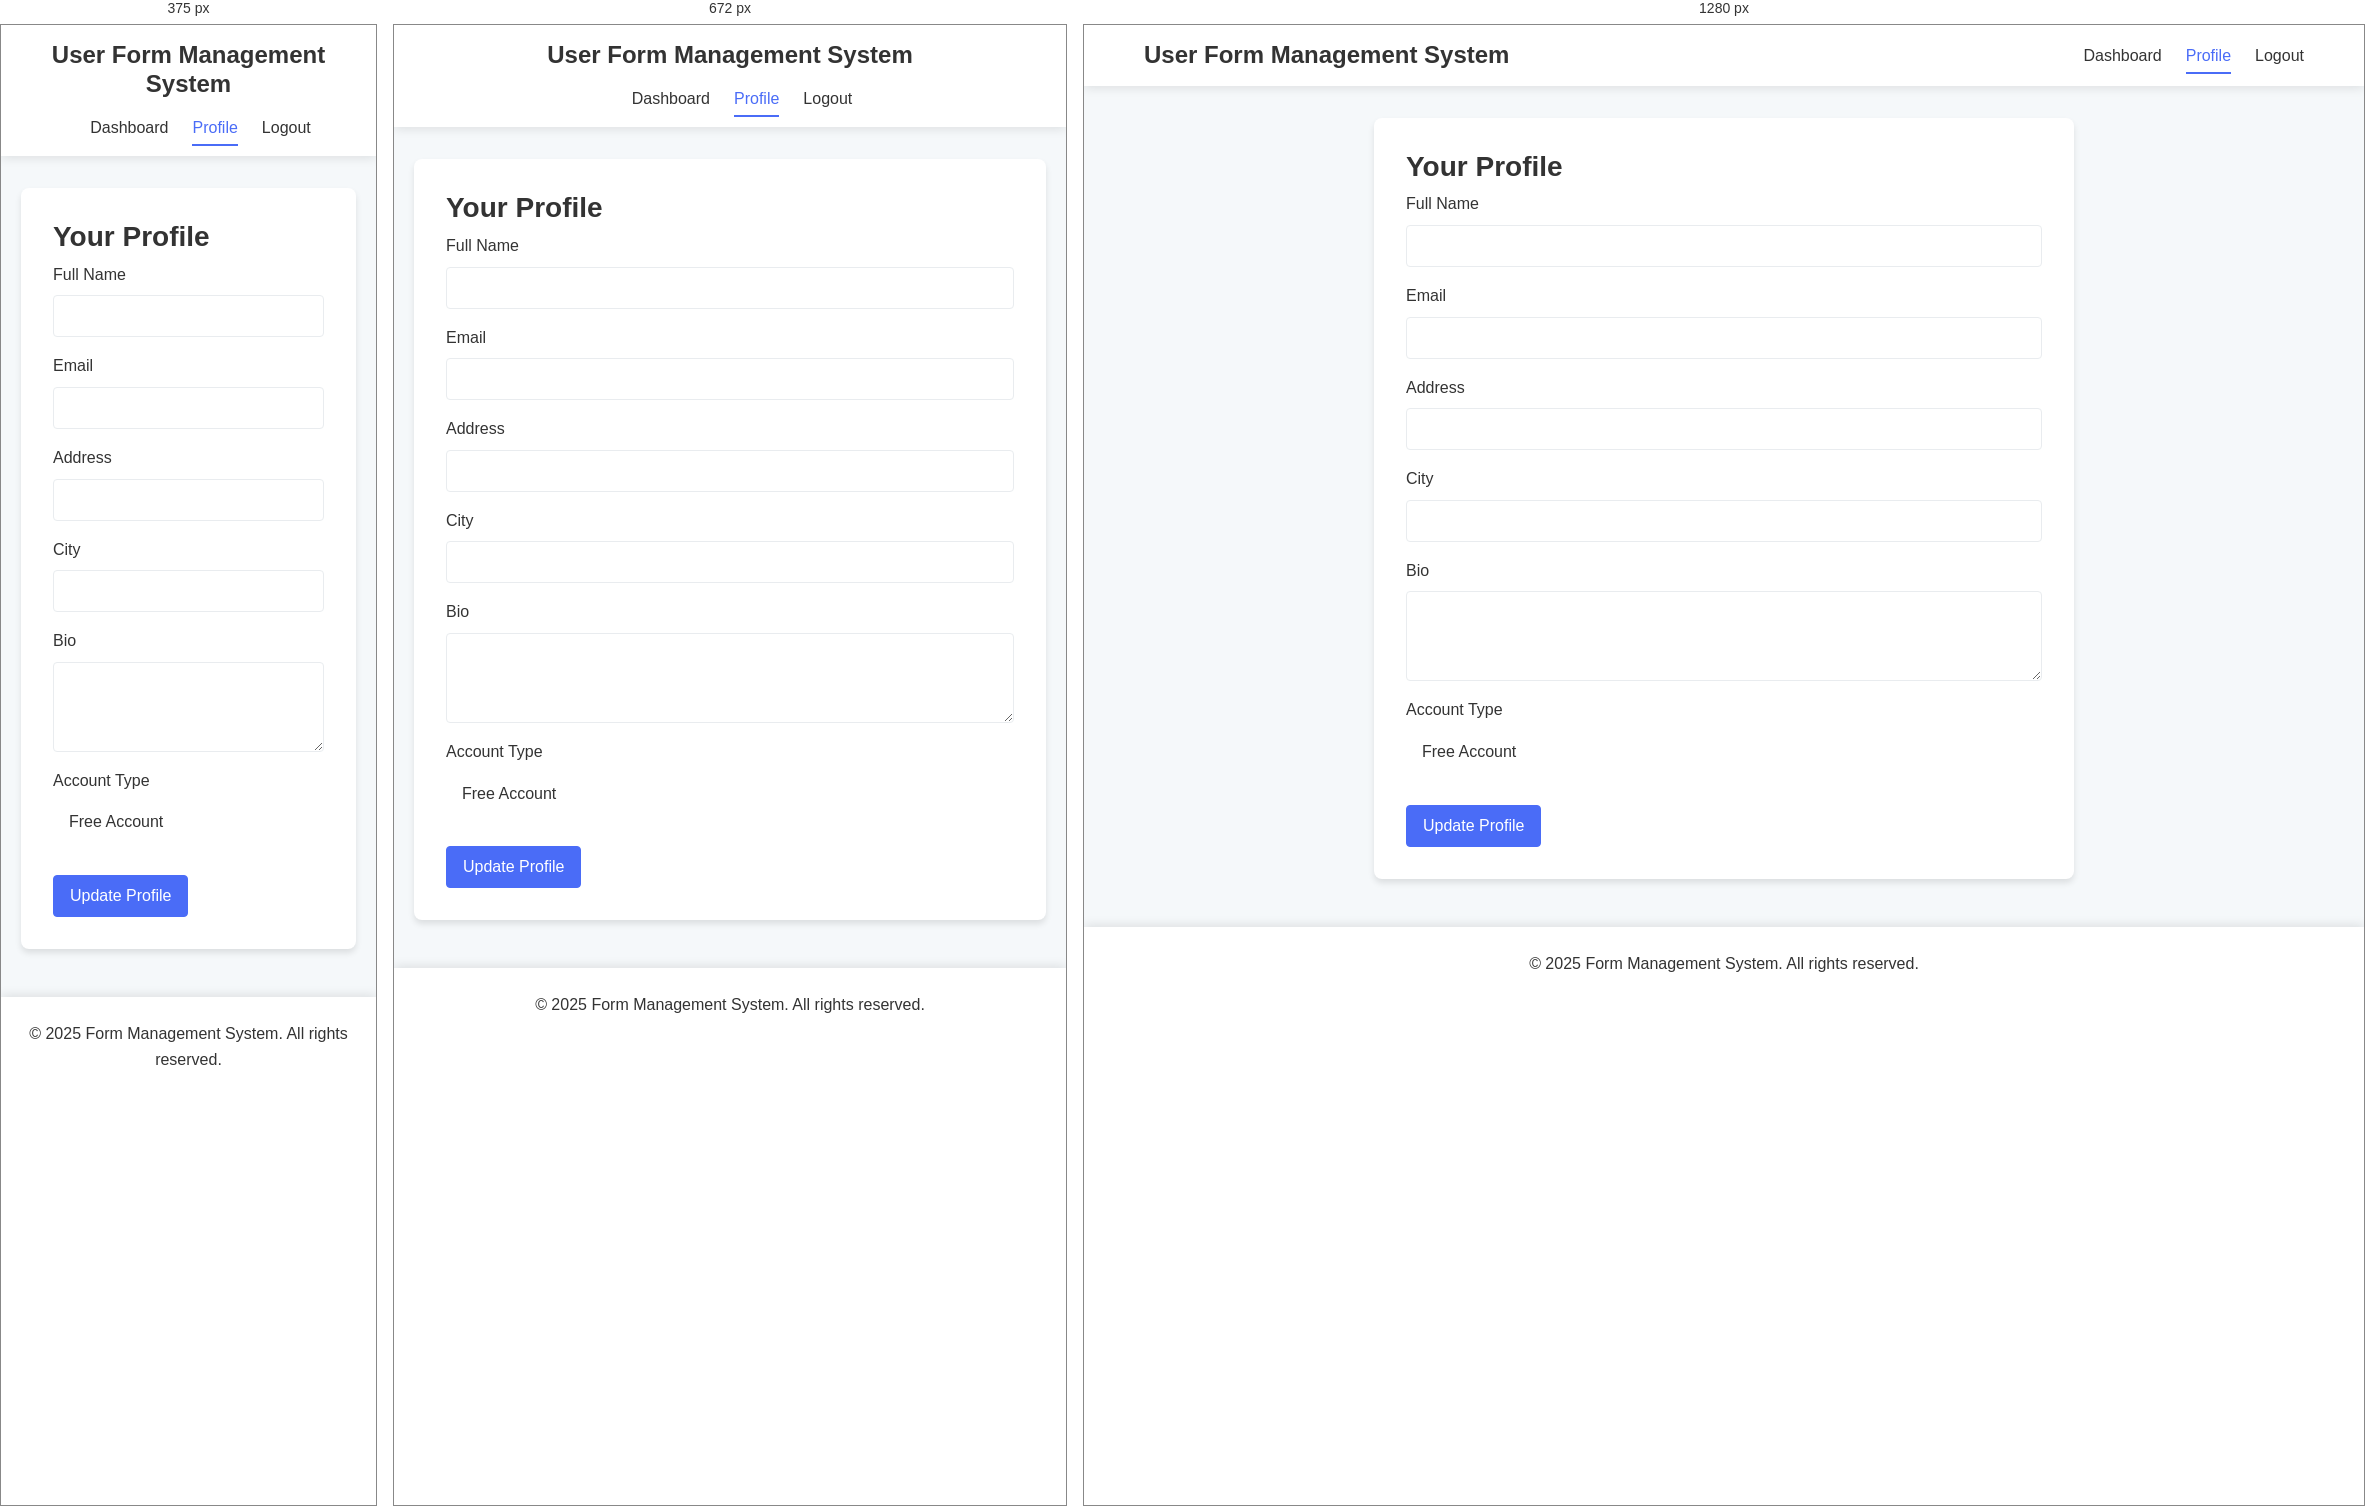
Rendered at 375 px, 672 px and 1280 px, left to right.

<!-- file: profile.html -->
<!DOCTYPE html>
<html lang="en">
<head>
  <meta charset="UTF-8">
  <meta name="viewport" content="width=device-width, initial-scale=1.0">
  <title>Profile - User Form Management System</title>
  <link rel="stylesheet" href="../css/styles.css">
</head>
<body>
  <header>
    <div class="container">
      <h1>User Form Management System</h1>
      <nav>
        <ul id="nav-menu">
          <li><a href="/dashboard">Dashboard</a></li>
          <li><a href="/dashboard/profile.html" class="active">Profile</a></li>
          <li><a href="#" id="logoutBtn">Logout</a></li>
        </ul>
      </nav>
    </div>
  </header>

  <main class="container">
    <div id="message" class="message"></div>
    
    <section class="profile-container">
      <h2>Your Profile</h2>
      <form id="profileForm">
        <div class="form-group">
          <label for="fullname">Full Name</label>
          <input type="text" id="fullname" name="fullname" required>
        </div>
        <div class="form-group">
          <label for="email">Email</label>
          <input type="email" id="email" name="email" disabled>
        </div>
        <div class="form-group">
          <label for="address">Address</label>
          <input type="text" id="address" name="address">
        </div>
        <div class="form-group">
          <label for="city">City</label>
          <input type="text" id="city" name="city">
        </div>
        <div class="form-group">
          <label for="bio">Bio</label>
          <textarea id="bio" name="bio" rows="3"></textarea>
        </div>
        <div class="form-group">
          <label>Account Type</label>
          <p id="accountType" class="account-type">Free Account</p>
        </div>
        <button type="submit" class="btn btn-primary">Update Profile</button>
      </form>
    </section>
  </main>

  <footer>
    <div class="container">
      <p>&copy; 2025 Form Management System. All rights reserved.</p>
    </div>
  </footer>

  <script>
    document.addEventListener('DOMContentLoaded', () => {
      // Check authentication
      checkAuth();
      
      // DOM Elements
      const profileForm = document.getElementById('profileForm');
      const messageDiv = document.getElementById('message');
      const logoutBtn = document.getElementById('logoutBtn');
      const accountTypeElement = document.getElementById('accountType');
      
      // Event Listeners
      logoutBtn.addEventListener('click', logout);
      profileForm.addEventListener('submit', updateProfile);
      
      // Functions
      async function checkAuth() {
        try {
          const response = await fetch('/api/profile');
          
          if (!response.ok) {
            window.location.href = '/login.html';
            return;
          }
          
          const user = await response.json();
          populateProfileForm(user);
        } catch (error) {
          console.error('Auth check error:', error);
          window.location.href = '/login.html';
        }
      }
      
      function populateProfileForm(user) {
        document.getElementById('fullname').value = user.fullname || '';
        document.getElementById('email').value = user.email || '';
        document.getElementById('address').value = user.address || '';
        document.getElementById('city').value = user.city || '';
        document.getElementById('bio').value = user.bio || '';
        
        accountTypeElement.textContent = user.paid_user ? 'Premium Account' : 'Free Account';
        accountTypeElement.className = `account-type ${user.paid_user ? 'premium' : 'free'}`;
      }
      
      async function updateProfile(e) {
        e.preventDefault();
        
        const formData = {
          fullname: document.getElementById('fullname').value,
          address: document.getElementById('address').value,
          city: document.getElementById('city').value,
          bio: document.getElementById('bio').value
        };
        
        try {
          const response = await fetch('/api/profile', {
            method: 'PUT',
            headers: {
              'Content-Type': 'application/json'
            },
            body: JSON.stringify(formData)
          });
          
          if (!response.ok) {
            const data = await response.json();
            throw new Error(data.error || 'Failed to update profile');
          }
          
          const data = await response.json();
          showMessage(data.message, 'success');
        } catch (error) {
          console.error('Update profile error:', error);
          showMessage(error.message || 'An error occurred while updating your profile', 'error');
        }
      }
      
      async function logout() {
        try {
          const response = await fetch('/api/logout', {
            method: 'POST'
          });
          
          if (response.ok) {
            window.location.href = '/';
          } else {
            showMessage('Logout failed', 'error');
          }
        } catch (error) {
          console.error('Logout error:', error);
          showMessage('An error occurred during logout', 'error');
        }
      }
      
      function showMessage(message, type) {
        messageDiv.textContent = message;
        messageDiv.className = `message ${type}`;
        messageDiv.style.display = 'block';
        
        setTimeout(() => {
          messageDiv.style.display = 'none';
        }, 5000);
      }
    });
  </script>
</body>
</html>

/* @media block from styles.css */
@media (max-width: 768px) {
  header .container {
    flex-direction: column;
    text-align: center;
  }
  
  header h1 {
    margin-bottom: 1rem;
  }
  
  .dashboard-header {
    flex-direction: column;
    gap: 1rem;
    align-items: flex-start;
  }
  
  .cta-buttons {
    flex-direction: column;
    gap: 0.5rem;
  }
  
  .form-actions {
    flex-direction: column;
  }
}

/* @media block from styles.css */
@media (max-width: 576px) {
  .forms-list {
    grid-template-columns: 1fr;
  }
  
  .feature-grid {
    grid-template-columns: 1fr;
  }
}